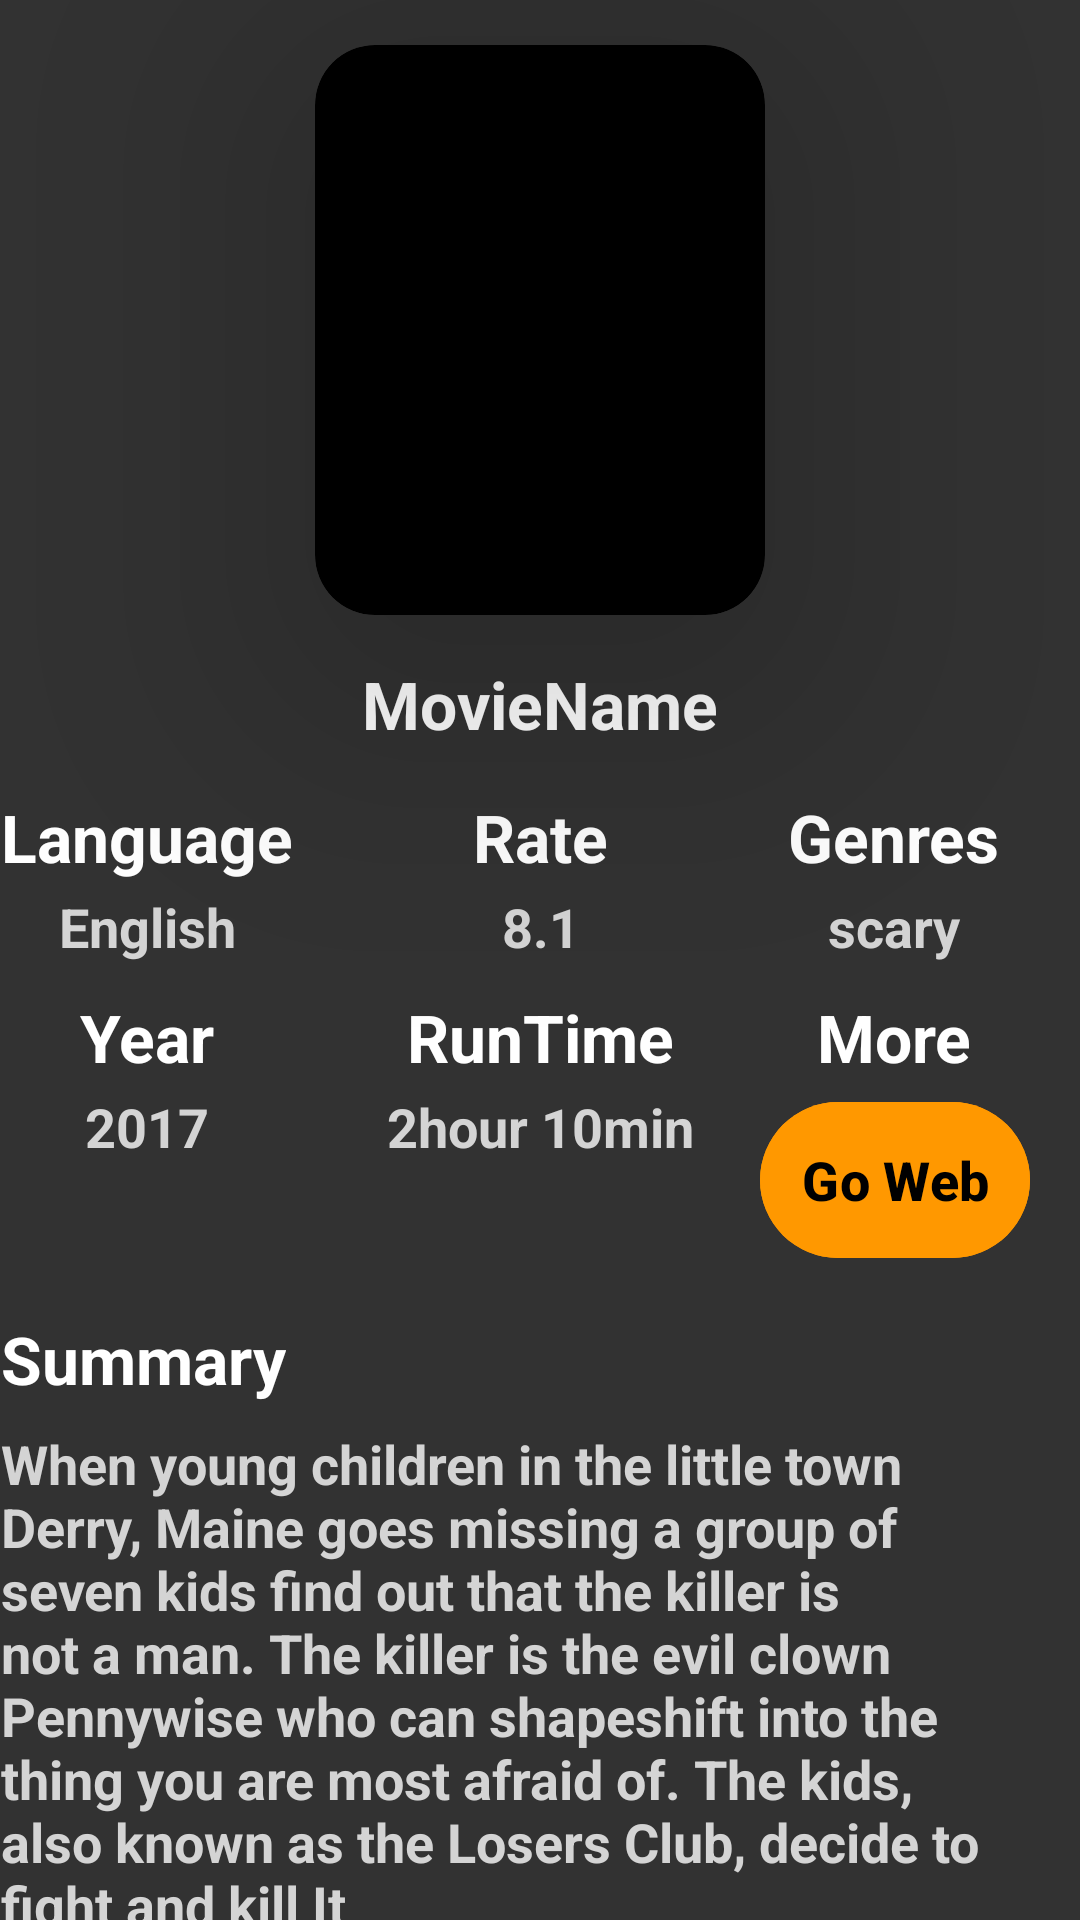

Here is an Android app screen rendered from its layout file. Give the layout XML and the strings, colors and styles it references.
<!-- AndroidManifest.xml: application theme Theme.ShowPlus -->
<!-- res/layout/fragment_details_movie.xml -->
<?xml version="1.0" encoding="utf-8"?>
<androidx.constraintlayout.widget.ConstraintLayout xmlns:android="http://schemas.android.com/apk/res/android"
    xmlns:tools="http://schemas.android.com/tools"
    android:layout_width="match_parent"
    android:layout_height="match_parent"
    android:background="#323232"
    xmlns:app="http://schemas.android.com/apk/res-auto"
    tools:context=".ui.view.fragment.DetailsMovieFragment">

    <ImageView
        android:id="@+id/image_back"
        android:layout_width="match_parent"
        android:layout_height="220dp"
        android:scaleType="fitXY"
        android:src="@drawable/it"
        app:layout_constraintStart_toStartOf="parent"
        app:layout_constraintTop_toTopOf="parent" />

    <androidx.cardview.widget.CardView
        android:id="@+id/card_image2"
        android:layout_width="150dp"
        android:layout_height="190dp"
        android:layout_marginTop="15dp"
        app:cardBackgroundColor="@color/black"
        app:cardCornerRadius="20dp"
        app:cardElevation="60dp"
        app:layout_constraintEnd_toEndOf="parent"
        app:layout_constraintStart_toStartOf="parent"
        app:layout_constraintTop_toTopOf="parent">

        <ImageView
            android:id="@+id/image2"
            android:layout_width="match_parent"
            android:layout_height="match_parent"
            android:scaleType="centerCrop"
            android:src="@drawable/it" />

    </androidx.cardview.widget.CardView>

    <TextView
        android:id="@+id/txt_Name"
        android:layout_width="wrap_content"
        android:layout_height="wrap_content"
        android:text="MovieName"
        android:textColor="@color/white"
        android:textSize="22sp"
        android:textStyle="bold"
        app:layout_constraintEnd_toEndOf="parent"
        app:layout_constraintStart_toStartOf="parent"
        app:layout_constraintTop_toBottomOf="@id/image_back" />

    <TextView
        android:id="@+id/t1"
        android:layout_width="wrap_content"
        android:layout_height="wrap_content"
        android:layout_marginTop="15dp"
        android:text="Rate"
        android:textColor="@color/white"
        android:textSize="22sp"
        android:textStyle="bold"
        app:layout_constraintEnd_toEndOf="parent"
        app:layout_constraintStart_toStartOf="parent"
        app:layout_constraintTop_toBottomOf="@id/txt_Name" />

    <TextView
        android:id="@+id/t2"
        android:layout_width="wrap_content"
        android:layout_height="wrap_content"
        android:layout_marginStart="60dp"
        android:text="Genres"
        android:textColor="@color/white"
        android:textSize="22sp"
        android:textStyle="bold"
        app:layout_constraintStart_toEndOf="@id/t1"
        app:layout_constraintTop_toTopOf="@id/t1" />

    <TextView
        android:id="@+id/t3"
        android:layout_width="wrap_content"
        android:layout_height="wrap_content"
        android:layout_marginEnd="60dp"
        android:text="Language"
        android:textColor="@color/white"
        android:textSize="22sp"
        android:textStyle="bold"
        app:layout_constraintEnd_toStartOf="@id/t1"
        app:layout_constraintTop_toTopOf="@id/t1" />

    <TextView
        android:id="@+id/txt_genres"
        android:layout_width="wrap_content"
        android:layout_height="wrap_content"
        android:layout_marginTop="3dp"
        android:text="scary"
        android:textColor="#D4D4D4"
        android:textSize="18sp"
        android:textStyle="bold"
        app:layout_constraintEnd_toEndOf="@id/t2"
        app:layout_constraintStart_toStartOf="@id/t2"
        app:layout_constraintTop_toBottomOf="@id/t2" />

    <TextView
        android:id="@+id/txt_rate"
        android:layout_width="wrap_content"
        android:layout_height="wrap_content"
        android:layout_marginTop="3dp"
        android:text="8.1"
        android:textColor="#D4D4D4"
        android:textSize="18sp"
        android:textStyle="bold"
        app:layout_constraintEnd_toEndOf="@id/t1"
        app:layout_constraintStart_toStartOf="@id/t1"
        app:layout_constraintTop_toBottomOf="@id/t1" />

    <TextView
        android:id="@+id/txt_language"
        android:layout_width="wrap_content"
        android:layout_height="wrap_content"
        android:layout_marginTop="3dp"
        android:text="English"
        android:textColor="#D4D4D4"
        android:textSize="18sp"
        android:textStyle="bold"
        app:layout_constraintEnd_toEndOf="@id/t3"
        app:layout_constraintStart_toStartOf="@id/t3"
        app:layout_constraintTop_toBottomOf="@id/t3" />

    <TextView
        android:id="@+id/t4"
        android:layout_width="wrap_content"
        android:layout_height="wrap_content"
        android:layout_marginTop="10dp"
        android:text="Year"
        android:textColor="@color/white"
        android:textSize="22sp"
        android:textStyle="bold"
        app:layout_constraintEnd_toEndOf="@id/t3"
        app:layout_constraintStart_toStartOf="@id/t3"
        app:layout_constraintTop_toBottomOf="@id/txt_language" />

    <TextView
        android:id="@+id/t5"
        android:layout_width="wrap_content"
        android:layout_height="wrap_content"
        android:layout_marginTop="10dp"
        android:text="RunTime"
        android:textColor="@color/white"
        android:textSize="22sp"
        android:textStyle="bold"
        app:layout_constraintEnd_toEndOf="@id/t1"
        app:layout_constraintStart_toStartOf="@id/t1"
        app:layout_constraintTop_toBottomOf="@id/txt_rate" />

    <TextView
        android:id="@+id/t6"
        android:layout_width="wrap_content"
        android:layout_height="wrap_content"
        android:layout_marginTop="10dp"
        android:text="More"
        android:textColor="@color/white"
        android:textSize="22sp"
        android:textStyle="bold"
        app:layout_constraintEnd_toEndOf="@id/t2"
        app:layout_constraintStart_toStartOf="@id/t2"
        app:layout_constraintTop_toBottomOf="@id/txt_genres" />

    <TextView
        android:id="@+id/txt_year"
        android:layout_width="wrap_content"
        android:layout_height="wrap_content"
        android:layout_marginTop="3dp"
        android:text="2017"
        android:textColor="#D4D4D4"
        android:textSize="18sp"
        android:textStyle="bold"
        app:layout_constraintEnd_toEndOf="@id/t4"
        app:layout_constraintStart_toStartOf="@id/t4"
        app:layout_constraintTop_toBottomOf="@id/t4" />

    <TextView
        android:id="@+id/txt_time"
        android:layout_width="wrap_content"
        android:layout_height="wrap_content"
        android:layout_marginTop="3dp"
        android:text="2hour 10min"
        android:textColor="#D4D4D4"
        android:textSize="18sp"
        android:textStyle="bold"
        app:layout_constraintEnd_toEndOf="@id/t5"
        app:layout_constraintStart_toStartOf="@id/t5"
        app:layout_constraintTop_toBottomOf="@id/t5" />

    <com.google.android.material.button.MaterialButton
        android:id="@+id/btn_web"
        android:layout_width="90dp"
        android:layout_height="60dp"
        android:layout_marginTop="3dp"
        android:backgroundTint="#FF9800"
        android:padding="3dp"
        android:text="Go Web"
        android:textColor="@color/black"
        android:textSize="18sp"
        android:textStyle="bold"
        app:cornerRadius="30dp"
        app:layout_constraintEnd_toEndOf="@id/t6"
        app:layout_constraintStart_toStartOf="@id/t6"
        app:layout_constraintTop_toBottomOf="@id/t6" />

    <TextView
        android:id="@+id/t7"
        android:layout_width="wrap_content"
        android:layout_height="wrap_content"
        android:layout_marginTop="15dp"
        android:text="Summary"
        android:textColor="@color/white"
        android:textSize="22sp"
        android:textStyle="bold"
        app:layout_constraintStart_toStartOf="@id/t3"
        app:layout_constraintTop_toBottomOf="@id/btn_web" />

    <TextView
        android:layout_width="wrap_content"
        android:layout_height="wrap_content"
        app:layout_constraintTop_toBottomOf="@id/t7"
        app:layout_constraintStart_toStartOf="@id/t7"
        android:layout_marginTop="8dp"
        android:text="When young children in the little town Derry, Maine goes missing a group of seven kids find out that the killer is not a man. The killer is the evil clown Pennywise who can shapeshift into the thing you are most afraid of. The kids, also known as the Losers Club, decide to fight and kill It"
        android:textColor="#D4D4D4"
        android:paddingEnd="20dp"
        android:textSize="18sp"
        android:textStyle="bold"
        android:id="@+id/txt_summary"/>



</androidx.constraintlayout.widget.ConstraintLayout>
<!-- resources referenced by this layout -->
<resources>
  <style name="Theme.ShowPlus" parent="Base.Theme.ShowPlus" />
  <style name="Base.Theme.ShowPlus" parent="Theme.Material3.DayNight.NoActionBar">
          
          
      </style>
  <!-- not gathered from this repository: default colours our renderer supplied (Android Studio template values) -->
  <color name="black">#FF000000</color>
  <color name="white">#FFFFFFFF</color>
</resources>
